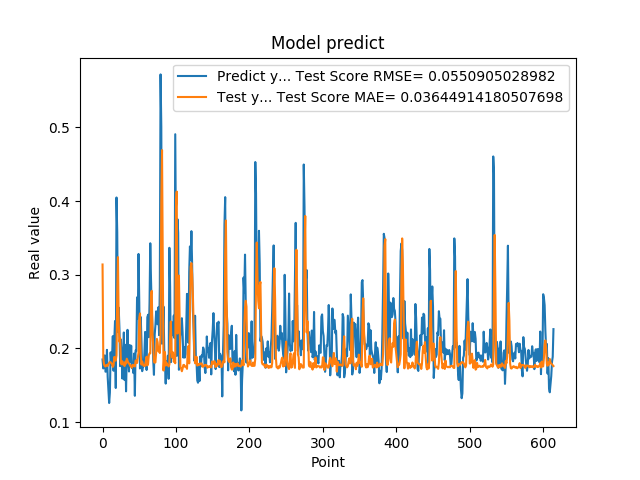

The file beside this chart, header and first rows:
1.850019842386245450e-01, 3.138757802042758116e-01
1.727939993143081387e-01, 1.864884779537007986e-01
1.761609017848968506e-01, 1.781689978702961918e-01
1.905422955751419345e-01, 1.762793832158632279e-01
1.684180349111557007e-01, 1.753829452901755070e-01
1.689333617687225342e-01, 1.772957406975915196e-01
1.980420649051666537e-01, 1.775452878835289683e-01
1.612316220998764038e-01, 1.762301351729356758e-01
1.442013978958130160e-01, 1.790617219540895366e-01
1.259213238954544067e-01, 1.801096372988580385e-01
1.400409787893295288e-01, 1.816353302257906477e-01
1.946723610162734708e-01, 1.811123167677594348e-01
1.781254708766936978e-01, 1.802075189741380867e-01
1.895092576742171964e-01, 1.780098998843776537e-01
2.166133970022201261e-01, 1.749208006677190064e-01
1.696722060441970548e-01, 1.769438434359391354e-01
2.109026014804839810e-01, 1.884191939640324776e-01
2.371999472379684448e-01, 1.836655142957830944e-01
1.463003754615783414e-01, 1.833883586062836912e-01
4.047906100749969482e-01, 1.905393228724015231e-01
3.577617108821868896e-01, 2.756908364141129608e-01
2.219824343919754028e-01, 3.238589840629558236e-01
2.553716301918030340e-01, 2.343063676581659815e-01
2.273367345333099365e-01, 2.090780734137565045e-01
1.758806854486465454e-01, 2.137791104891390570e-01
2.118712961673736850e-01, 1.798513137641567505e-01
1.948491036891937256e-01, 1.783257566261309268e-01
1.590297073125839233e-01, 1.826026453098654190e-01
1.815824955701828280e-01, 1.783074578961144352e-01
2.216224968433380127e-01, 1.778159347264841594e-01
1.570345163345336914e-01, 1.760663295673324247e-01
2.048864960670471191e-01, 1.819021516669504512e-01
1.417246013879776001e-01, 1.792695273394405986e-01
1.926406770944595614e-01, 1.860574165960495185e-01
2.252101451158524115e-01, 1.833101264302254008e-01
1.820016801357269287e-01, 1.807520392932489284e-01
1.686857044696807861e-01, 1.795775839216382785e-01
2.045876085758208673e-01, 1.778328100959827018e-01
1.815108954906463901e-01, 1.756608952648556765e-01
2.036586105823516846e-01, 1.764960312407459209e-01
1.731049269437789917e-01, 1.737316644060838411e-01
1.787570714950561523e-01, 1.776696798510828124e-01
1.665375530719757080e-01, 1.760861872520673443e-01
1.929849982261657437e-01, 1.768498288831258924e-01
1.356869190931320190e-01, 1.754545504305454195e-01
1.972582042217254639e-01, 1.833390479816493224e-01
1.961945891380310059e-01, 1.838786483620298284e-01
2.692976891994476318e-01, 1.802232953920527569e-01
2.406771630048752109e-01, 1.869862336552101656e-01
3.281686902046204168e-01, 1.942844574391055790e-01
2.625965774059296209e-01, 2.414724646601596192e-01
1.727855503559112271e-01, 2.474678563726576686e-01
2.426082938909530362e-01, 1.902316404669639471e-01
2.097309380769729892e-01, 1.780044591838013945e-01
1.691226661205291470e-01, 1.822556106882803617e-01
1.770704984664917270e-01, 1.783531600912744430e-01
1.755136996507644653e-01, 1.762161548698586711e-01
1.939594447612762451e-01, 1.767325219702789718e-01
2.223779261112213135e-01, 1.763731817482398212e-01
1.937792897224426825e-01, 1.832027446713019869e-01
1.706998199224472046e-01, 1.886622196727067990e-01
... 554 more rows
